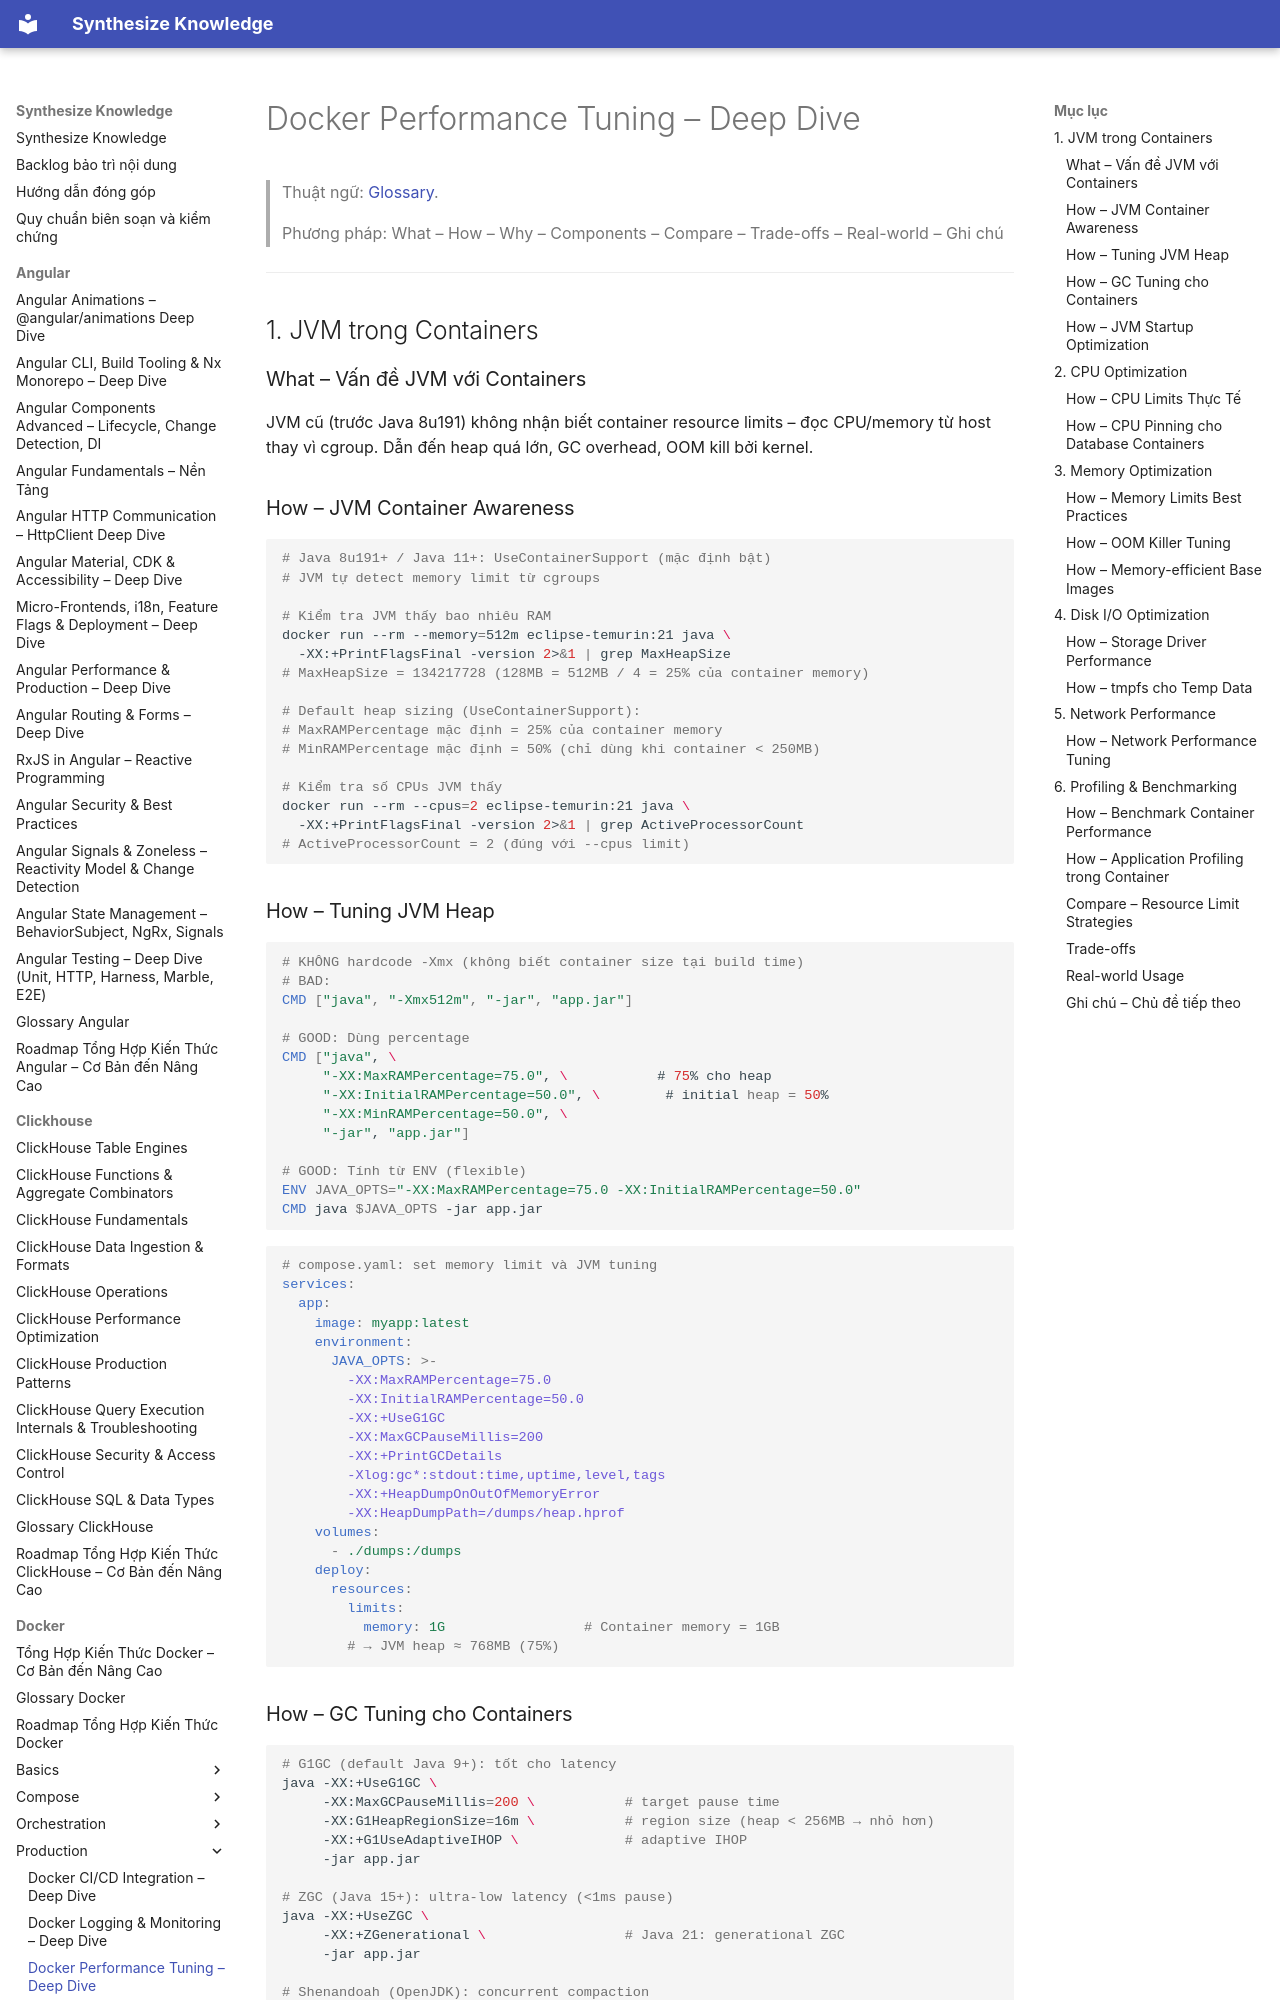

repository: hieutran2811/synthesize_knowledge · page: docker/production/performance_tuning/index.html · generator: mkdocs

---
title: "Docker Performance Tuning – Deep Dive"
topic: docker
level: mixed
review_status: needs_review
content_updated: 2026-05-06
last_verified: null
version_scope: "unspecified"
source_count: 2
---
# Docker Performance Tuning – Deep Dive

> Thuật ngữ: [Glossary](../glossary.md).

> Phương pháp: What – How – Why – Components – Compare – Trade-offs – Real-world – Ghi chú

---

## 1. JVM trong Containers

### What – Vấn đề JVM với Containers
JVM cũ (trước Java 8u191) không nhận biết container resource limits – đọc CPU/memory từ host thay vì cgroup. Dẫn đến heap quá lớn, GC overhead, OOM kill bởi kernel.

### How – JVM Container Awareness

```bash
# Java 8u191+ / Java 11+: UseContainerSupport (mặc định bật)
# JVM tự detect memory limit từ cgroups

# Kiểm tra JVM thấy bao nhiêu RAM
docker run --rm --memory=512m eclipse-temurin:21 java \
  -XX:+PrintFlagsFinal -version 2>&1 | grep MaxHeapSize
# MaxHeapSize = 134217728 (128MB = 512MB / 4 = 25% của container memory)

# Default heap sizing (UseContainerSupport):
# MaxRAMPercentage mặc định = 25% của container memory
# MinRAMPercentage mặc định = 50% (chỉ dùng khi container < 250MB)

# Kiểm tra số CPUs JVM thấy
docker run --rm --cpus=2 eclipse-temurin:21 java \
  -XX:+PrintFlagsFinal -version 2>&1 | grep ActiveProcessorCount
# ActiveProcessorCount = 2 (đúng với --cpus limit)
```

### How – Tuning JVM Heap

```dockerfile
# KHÔNG hardcode -Xmx (không biết container size tại build time)
# BAD:
CMD ["java", "-Xmx512m", "-jar", "app.jar"]

# GOOD: Dùng percentage
CMD ["java", \
     "-XX:MaxRAMPercentage=75.0", \           # 75% cho heap
     "-XX:InitialRAMPercentage=50.0", \        # initial heap = 50%
     "-XX:MinRAMPercentage=50.0", \
     "-jar", "app.jar"]

# GOOD: Tính từ ENV (flexible)
ENV JAVA_OPTS="-XX:MaxRAMPercentage=75.0 -XX:InitialRAMPercentage=50.0"
CMD java $JAVA_OPTS -jar app.jar
```

```yaml
# compose.yaml: set memory limit và JVM tuning
services:
  app:
    image: myapp:latest
    environment:
      JAVA_OPTS: >-
        -XX:MaxRAMPercentage=75.0
        -XX:InitialRAMPercentage=50.0
        -XX:+UseG1GC
        -XX:MaxGCPauseMillis=200
        -XX:+PrintGCDetails
        -Xlog:gc*:stdout:time,uptime,level,tags
        -XX:+HeapDumpOnOutOfMemoryError
        -XX:HeapDumpPath=/dumps/heap.hprof
    volumes:
      - ./dumps:/dumps
    deploy:
      resources:
        limits:
          memory: 1G                 # Container memory = 1GB
        # → JVM heap ≈ 768MB (75%)
```
